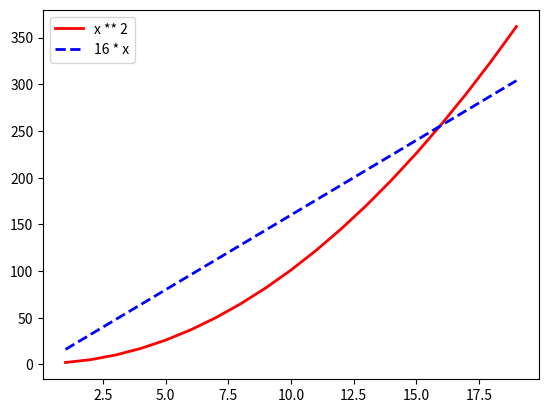

Recreate this plot in Python.
import matplotlib.pyplot as plt
import numpy as np
x = np.arange(1,20,1)
plt.plot(x,x ** 2 + 1,'red',lw=2)
plt.plot(x,x * 16,'b',linestyle='dashed',lw=2)
plt.legend(['x ** 2','16 * x'])     	              #设置图例.
plt.show()
